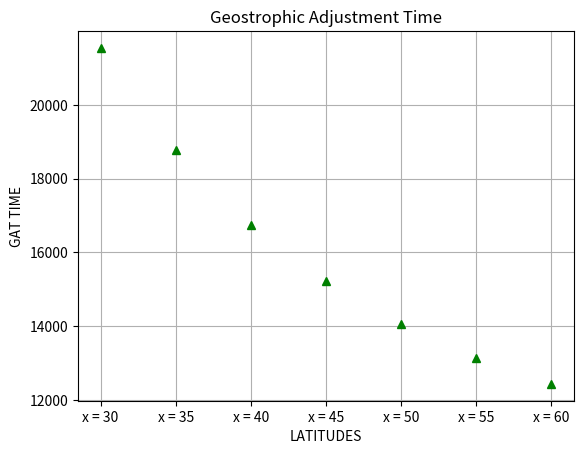

Write the Python code that produced this figure.
# %%
from math import pi, sin, degrees
import math
# importing the required module
import matplotlib.pyplot as plt


def gatFnc(phi_degrees):
    omega = (2*pi)/86164
    print("Earth angular velocity: ", omega)
    # f_coriolisParameter -> earth local rotatiom -> f = 2*omega*sin(phi_degrees)
    #phi_degrees = pi/6  # 30degrees
    math.degrees(phi_degrees)
    f = 2*omega*sin(phi_degrees)
    math.degrees(f)
    print("f_coriolis parameter: ", f)  # we got a float    
    dosTimesPi = 2*pi
    geostrophic_adjustmentTime = (0.25)*((dosTimesPi) / f)
    print("Geostrophic Adjustment Time: ", geostrophic_adjustmentTime)
    print("")

    return geostrophic_adjustmentTime

degreeName = [30,35,40,45,50,55,60]

gatList = []
gatList = (gatFnc(pi/6),gatFnc(7*pi/36),gatFnc(2*pi/9),gatFnc(pi/4),gatFnc(5*pi/18),gatFnc(11*pi/36),gatFnc(pi/3))
plt.plot(gatList, 'g^')#talves sea buena idea poner en una lista todos los resultados del gat

plt.ylabel("GAT TIME")
plt.xlabel("LATITUDES")

plt.xticks([0, 1,2,3,4, 5,6], ('x = 30','x = 35','x = 40','x = 45','x = 50','x = 55','x = 60'))
#plt.tight_layout()

plt.title("Geostrophic Adjustment Time")
plt.grid(True)
plt.show()

# %%
